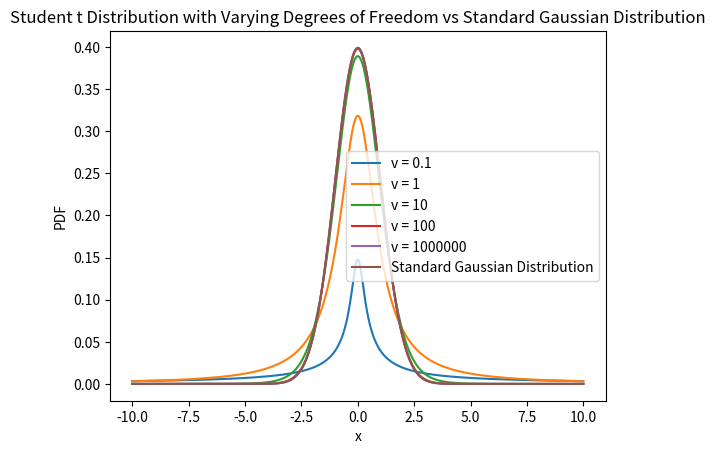

This figure's Python source:
import numpy as np
import matplotlib.pyplot as plt
#import math
from scipy.special import gammaln

def t_distribution(x, v):
    
    return np.exp(gammaln((v+1)/2) - gammaln(v/2) - np.log(np.sqrt(np.pi*v)) - (v+1)/2 * np.log(1 + (x**2)/v))


def std_gauss_distribution(x):
    
    return 1/np.sqrt(2*np.pi) * np.exp(-x**2/2)


if __name__ == '__main__':
    
    v_values = [0.1, 1, 10, 100, 10**6]
    
    for v in v_values:
        x = np.linspace(-10, 10, 1000)
        y = t_distribution(x, v)
        plt.plot(x, y, label=f'v = {v}')
    
    
    plt.plot(x, std_gauss_distribution(x), label='Standard Gaussian Distribution')
    plt.xlabel('x')
    plt.ylabel('PDF')
    plt.title('Student t Distribution with Varying Degrees of Freedom vs Standard Gaussian Distribution')
    plt.legend()
    plt.savefig('output_1.png')
    plt.show()